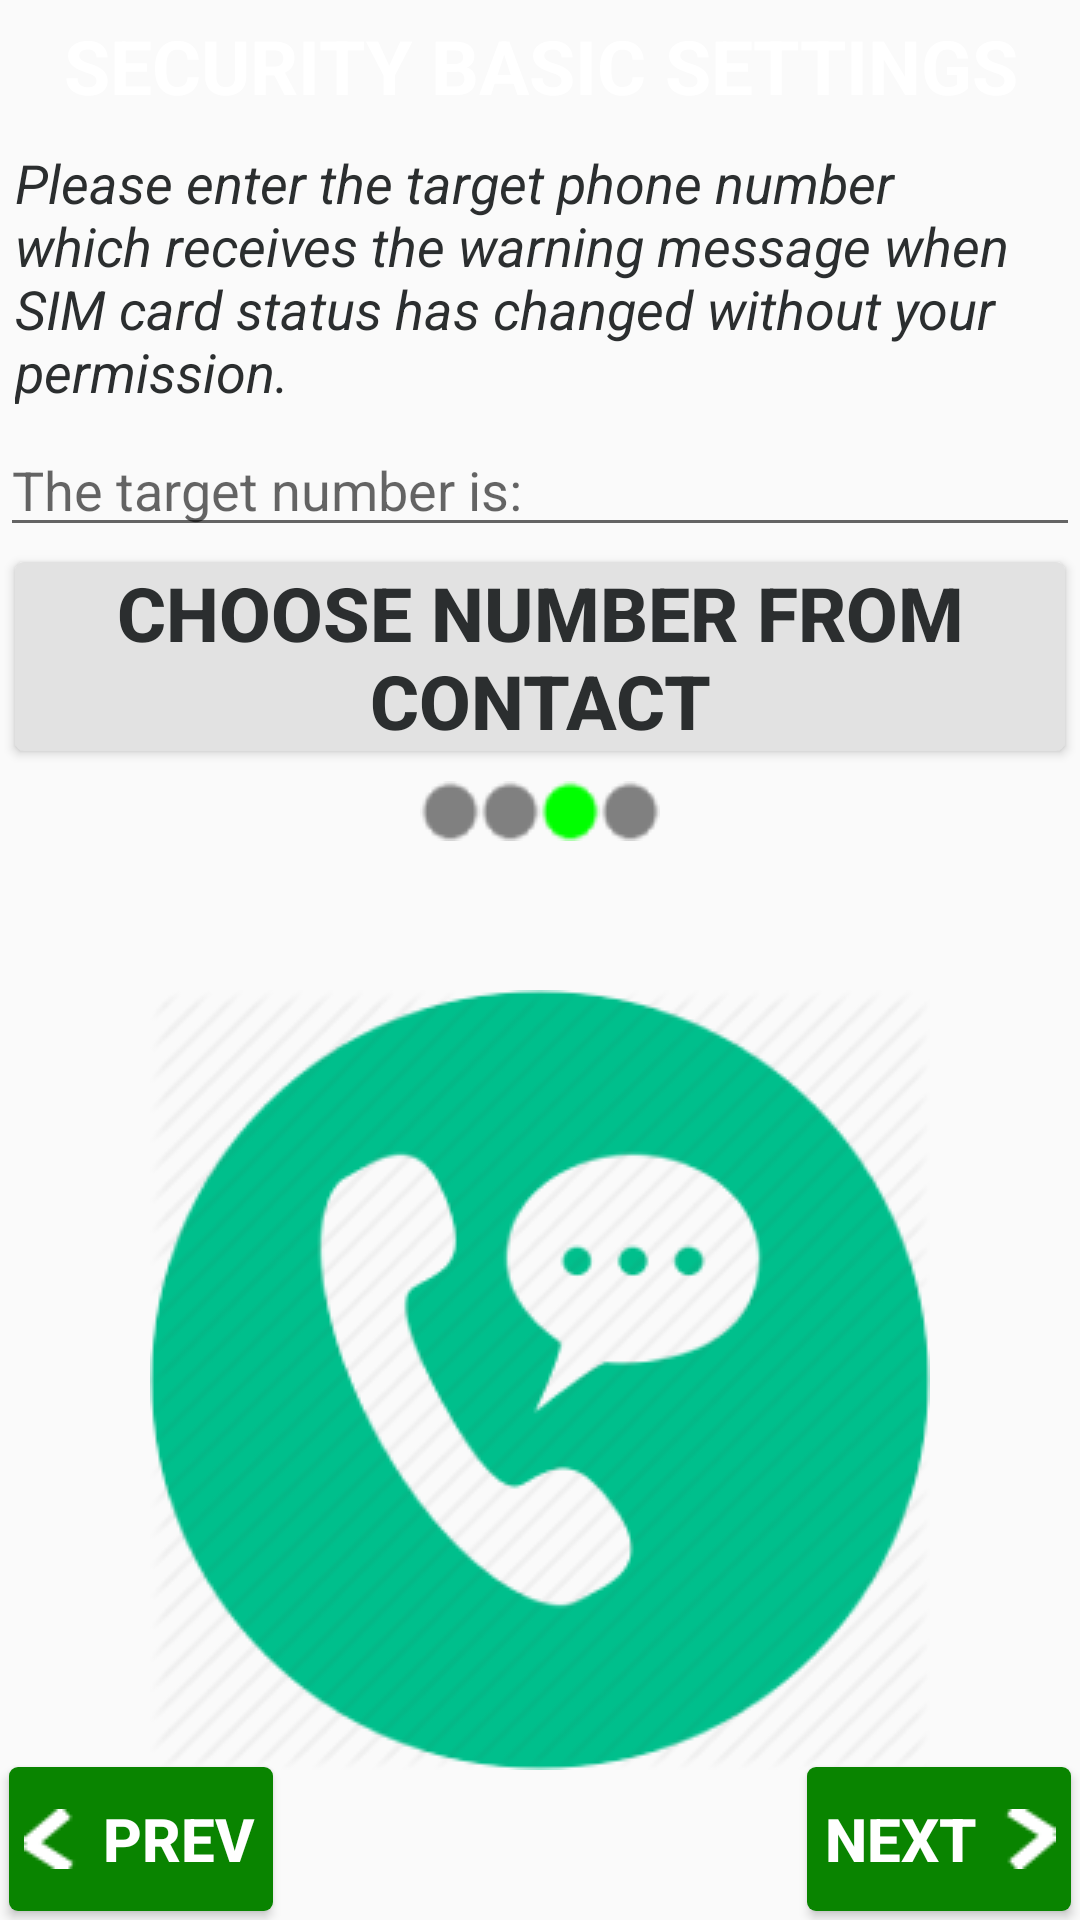

Android layout source for this screen:
<!-- AndroidManifest.xml: application theme AppTheme -->
<!-- res/layout/activity_security_third_settings.xml -->
<?xml version="1.0" encoding="utf-8"?>
<LinearLayout xmlns:android="http://schemas.android.com/apk/res/android"
              android:orientation="vertical"
              android:focusableInTouchMode="true"
              android:focusable="true"
              android:id="@+id/ll_security_settings_view3"
              android:layout_width="match_parent"
              android:layout_height="match_parent">
    <TextView style="@style/titleTheme"
              android:text="@string/security_settings_title"/>
    <TextView android:layout_width="match_parent"
              android:padding="5dp"
              android:textStyle="italic"
              android:textColor="#2B2E2F"
              android:textSize="18sp"
              android:singleLine="false"
              android:gravity="center_vertical"
              android:text="@string/setting_phone_number_introduction"
              android:layout_height="wrap_content"/>
    <EditText android:layout_width="match_parent"
              android:singleLine="true"
              android:hint="The target number is:"
              android:id="@+id/et_setting_target_phone_number"
              android:layout_height="wrap_content"/>
    <Button android:layout_width="match_parent"
            android:layout_margin="5dp"
            android:textSize="25sp"
            android:textColor="#2B2E2F"
            android:textStyle="bold"
            android:background="@drawable/choose_contact_button"
            android:id="@+id/btn_security_setting_page3_choose_number"
            android:text="@string/choose_number_button"
            android:layout_height="wrap_content"/>
    <LinearLayout android:layout_width="match_parent"
                  android:layout_marginTop="5dp"
                  android:orientation="horizontal"
                  android:gravity="center"
                  android:layout_height="wrap_content">
        <ImageView android:layout_width="wrap_content"
                   android:background="@drawable/off"
                   android:layout_height="wrap_content"/>
        <ImageView android:layout_width="wrap_content"
                   android:background="@drawable/off"
                   android:layout_height="wrap_content"/>
        <ImageView android:layout_width="wrap_content"
                   android:background="@drawable/on"
                   android:layout_height="wrap_content"/>
        <ImageView android:layout_width="wrap_content"
                   android:background="@drawable/off"
                   android:layout_height="wrap_content"/>
    </LinearLayout>
    <RelativeLayout android:layout_width="match_parent"
                    android:layout_height="match_parent">
        <ImageView android:layout_width="wrap_content"
                   android:background="@drawable/contact"
                   android:layout_centerInParent="true"
                   android:layout_height="wrap_content"/>
        <Button style="@style/prevButtonTheme"
                android:id="@+id/btn_security_setting_page3_prev"
        />
        <Button style="@style/nextButtonTheme"
                android:id="@+id/btn_security_setting_page3_next"
        />

    </RelativeLayout>

</LinearLayout>
<!-- resources referenced by this layout -->
<resources>
  <!-- drawable choose_contact_button (drawable) -->
  <?xml version="1.0" encoding="utf-8"?>
  <selector xmlns:android="http://schemas.android.com/apk/res/android">
      <item android:drawable="@drawable/choose_contact_unpress" android:state_pressed="false"/>
      <item android:drawable="@drawable/choose_contact_press" android:state_pressed="true"/>
  </selector>
  <string name="choose_number_button">Choose Number From Contact</string>
  <string name="security_settings_title">SECURITY BASIC SETTINGS</string>
  <string name="setting_phone_number_introduction">Please enter the target phone number which receives the warning
          message when SIM card status has changed without your permission.
      </string>
  <style name="prevButtonTheme">
           <item name="android:textColor">#ffffff</item>
           <item name="android:textSize">20sp</item>
           <item name="android:drawableLeft">@drawable/left_arrow</item>
           <item name="android:layout_marginLeft">3dp</item>
           <item name="android:layout_marginBottom">3dp</item>
           <item name="android:textStyle">bold</item>
           <item name="android:layout_alignParentBottom">true</item>
           <item name="android:layout_alignParentLeft">true</item>
           <item name="android:layout_width">wrap_content</item>
           <item name="android:layout_height">wrap_content</item>
           <item name="android:text">@string/prev_button</item>
           <item name="android:paddingLeft">5dp</item>
           <item name="android:background">@drawable/security_setting_button</item>
       </style>
  <style name="titleTheme">
           <item name="android:layout_width">match_parent</item>
           <item name="android:layout_height">wrap_content</item>
           <item name="android:background">@drawable/title_bar9</item>
           <item name="android:textSize">25sp</item>
           <item name="android:textStyle">bold</item>
           <item name="android:textColor">#ffffff</item>
           <item name="android:gravity">center</item>
           <item name="android:padding">5dp</item>
       </style>
  <style name="AppTheme" parent="Theme.AppCompat.Light.DarkActionBar">
          
          <item name="windowNoTitle">true</item>
          <item name="colorPrimary">@color/colorPrimary</item>
          <item name="colorPrimaryDark">@color/colorPrimaryDark</item>
          <item name="colorAccent">@color/colorAccent</item>
      </style>
  <!-- drawable choose_contact_unpress (drawable) -->
  <?xml version="1.0" encoding="utf-8"?>
  <shape xmlns:android="http://schemas.android.com/apk/res/android">
      <corners android:radius="3sp"/>
      <solid android:color="#e2e2e2"/>
  </shape>
  <!-- drawable choose_contact_press (drawable) -->
  <?xml version="1.0" encoding="utf-8"?>
  <shape xmlns:android="http://schemas.android.com/apk/res/android">
      <corners android:radius="3sp"/>
      <solid android:color="#ababab"/>
  </shape>
  <string name="next_button">next</string>
  <!-- drawable security_setting_button (drawable) -->
  <?xml version="1.0" encoding="utf-8"?>
  <selector xmlns:android="http://schemas.android.com/apk/res/android">
      <item android:drawable="@drawable/security_setting_press_button" android:state_pressed="true"/>
      <item android:drawable="@drawable/security_setting_unpress_button" android:state_pressed="false"/>
  </selector>
  <string name="prev_button">prev</string>
  <!-- drawable security_setting_press_button (drawable) -->
  <?xml version="1.0" encoding="utf-8"?>
  <shape xmlns:android="http://schemas.android.com/apk/res/android">
      <corners android:radius="3sp"/>
      <solid android:color="#065b00"/>
  </shape>
  <!-- drawable security_setting_unpress_button (drawable) -->
  <?xml version="1.0" encoding="utf-8"?>
  <shape xmlns:android="http://schemas.android.com/apk/res/android">
      <corners android:radius="3sp"/>
      <solid android:color="#098400"/>
  </shape>
  <!-- not gathered from this repository: default colours our renderer supplied (Android Studio template values) -->
  <color name="colorPrimary">#FF6200EE</color>
  <color name="colorPrimaryDark">#FF3700B3</color>
  <color name="colorAccent">#FF03DAC5</color>
</resources>
